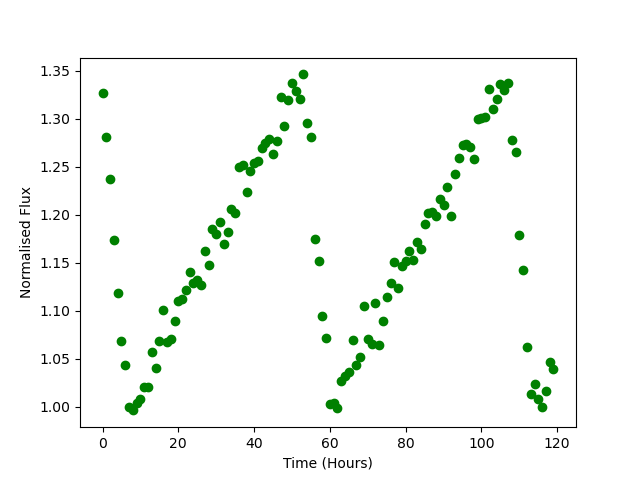

Data behind this chart, as committed beside it:
Time, Flux
0.0, 1.327
1.0, 1.281
2.0, 1.237
3.0, 1.174
4.0, 1.119
5.0, 1.069
6.0, 1.044
7.0, 0.9996
8.0, 0.9962
9.0, 1.004
10.0, 1.008
11.0, 1.021
12.0, 1.021
13.0, 1.057
14.0, 1.041
15.0, 1.068
16.0, 1.101
17.0, 1.067
18.0, 1.07
19.0, 1.089
20.0, 1.11
21.0, 1.112
22.0, 1.122
23.0, 1.141
24.0, 1.129
25.0, 1.132
26.0, 1.127
27.0, 1.162
28.0, 1.148
29.0, 1.186
30.0, 1.18
31.0, 1.193
32.0, 1.169
33.0, 1.182
34.0, 1.207
35.0, 1.202
36.0, 1.25
37.0, 1.252
38.0, 1.224
39.0, 1.246
40.0, 1.254
41.0, 1.256
42.0, 1.27
43.0, 1.275
44.0, 1.279
45.0, 1.264
46.0, 1.277
47.0, 1.323
48.0, 1.293
49.0, 1.32
50.0, 1.337
51.0, 1.33
52.0, 1.321
53.0, 1.346
54.0, 1.296
55.0, 1.281
56.0, 1.175
57.0, 1.152
58.0, 1.094
59.0, 1.071
... 60 more rows
